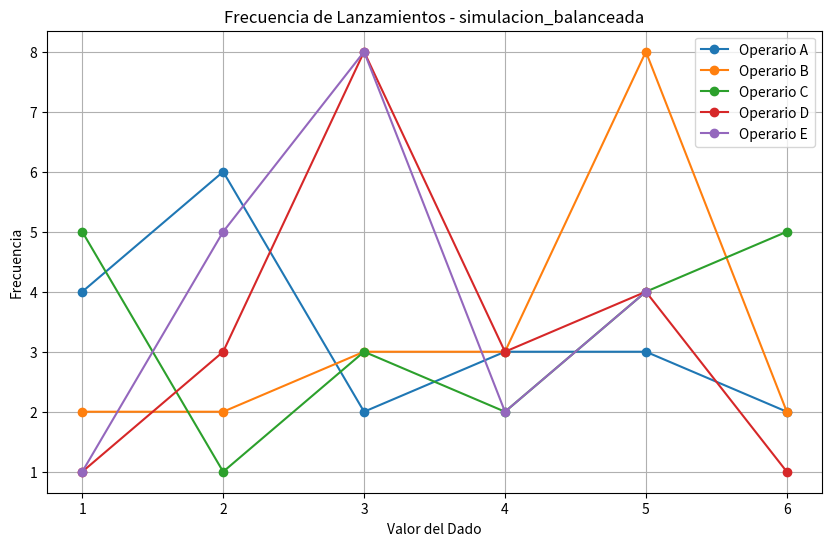
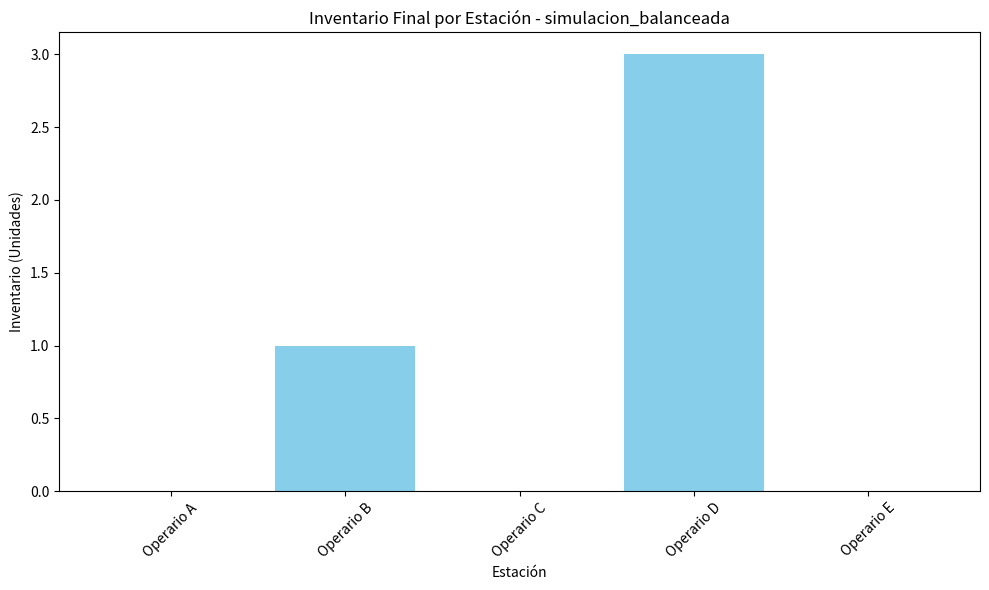
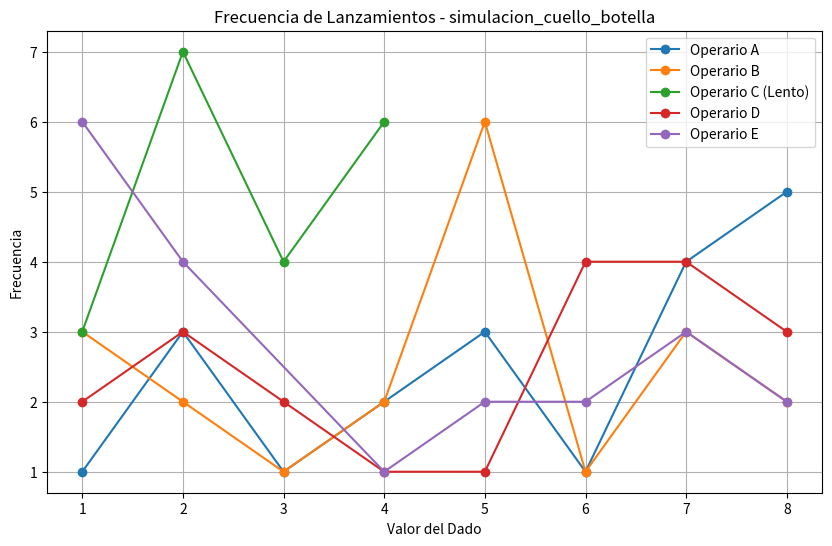
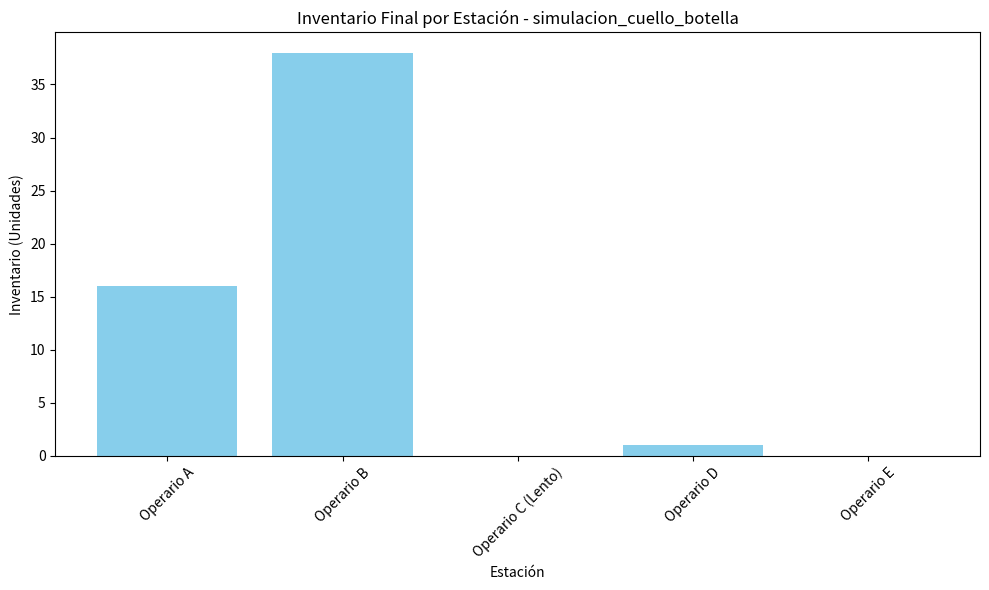

The matplotlib source for these figures, in order:
import random
import matplotlib
matplotlib.use('Agg') # Usar backend no interactivo para generar archivos
import matplotlib.pyplot as plt

class Jugador:
    """
    Representa a un jugador en la simulación del juego de dados.
    Cada jugador tiene un dado con un número específico de caras y un
    inventario (recipiente) para las piezas procesadas.
    """

    def __init__(self, nombre: str, caras_dado: int = 6):
        """
        Inicializa un nuevo jugador.

        Args:
            nombre (str): El nombre del jugador (estación de trabajo).
            caras_dado (int, optional): Número de caras del dado. Por defecto es 6.
        """
        if caras_dado < 1:
            raise ValueError("El número de caras del dado no puede ser menor que 1.")
        self.nombre = nombre
        self.caras_dado = caras_dado
        self.inventario = 0
        self.historial_lanzamientos = []
        self.ultimo_lanzamiento = 0

    def lanzar_dado(self) -> int:
        """
        Simula el lanzamiento del dado, guarda el resultado en el historial
        y lo devuelve.

        Returns:
            int: Un número aleatorio entre 1 y el número de caras del dado.
        """
        resultado = random.randint(1, self.caras_dado)
        self.historial_lanzamientos.append(resultado)
        self.ultimo_lanzamiento = resultado
        return resultado

    def __str__(self) -> str:
        """
        Representación en cadena de texto del estado actual del jugador.
        """
        return (f"Estación: {self.nombre} (Capacidad: 1-{self.caras_dado}, "
                f"dado:{self.ultimo_lanzamiento}, Inventario actual: {self.inventario})")

class LineaDeProduccion:
    """
    Gestiona la simulación de la línea de producción completa,
    orquestando a los jugadores y el flujo de inventario.
    """

    def __init__(self, jugadores: list[Jugador]):
        """
        Inicializa la línea de producción con una lista ordenada de jugadores.

        Args:
            jugadores (list[Jugador]): Una lista de objetos Jugador en el orden
                                       en que operan en la línea.
        """
        self.estaciones = jugadores
        self.producto_terminado = 0
        # Usamos un número muy grande para simular un suministro infinito de materia prima
        self.materia_prima = float('inf')
        self.logs = []

    def _log(self, mensaje):
        """Agrega un mensaje al buffer de logs."""
        self.logs.append(mensaje)

    def guardar_reporte(self, nombre_archivo: str):
        """Guarda los logs acumulados en un archivo."""
        with open(nombre_archivo, 'w', encoding='utf-8') as f:
            f.write("\n".join(self.logs))
        print(f"Reporte guardado en: {nombre_archivo}")

    def simular_turno(self):
        """
        Simula un único turno (ej. una hora) para toda la línea de producción.
        """
        inventario_anterior = self.materia_prima

        for i, estacion in enumerate(self.estaciones):
            capacidad_turno = estacion.lanzar_dado()
            
            # La cantidad que se puede procesar es el mínimo entre la capacidad
            # de la estación y el inventario disponible de la estación anterior.
            unidades_a_procesar = min(capacidad_turno, inventario_anterior)

            # La estación actual procesa las unidades, aumentando su propio inventario.
            estacion.inventario += unidades_a_procesar
            
            # Las unidades procesadas se descuentan del inventario anterior.
            if i > 0:
                self.estaciones[i-1].inventario -= unidades_a_procesar
            
            # El inventario disponible para la siguiente estación es el de la actual.
            inventario_anterior = estacion.inventario

        # Al final del turno, el inventario de la última estación pasa a ser producto terminado.
        self.producto_terminado += self.estaciones[-1].inventario
        self.estaciones[-1].inventario = 0

    def simular_jornada(self, numero_de_turnos: int):
        """
        Simula una jornada laboral completa ejecutando varios turnos.

        Args:
            numero_de_turnos (int): El número de turnos que componen la jornada.
        """
        self._log("=== INICIO DE LA JORNADA LABORAL ===")
        for turno in range(numero_de_turnos):
            self.simular_turno()
            self._log(f"--- Fin del Turno {turno + 1} ---")
            self._log(f"Producto Terminado Acumulado: {self.producto_terminado}")
            for estacion in self.estaciones:
                self._log(f"  - {estacion}")
            self._log("-" * 25)
        self._log("=== FIN DE LA JORNADA LABORAL ===")

    def generar_graficas(self, nombre_base: str):
        """Genera las gráficas solicitadas en PDF."""
        # 1. Gráfica de frecuencias (Líneas)
        plt.figure(figsize=(10, 6))
        for estacion in self.estaciones:
            conteo = {}
            for val in estacion.historial_lanzamientos:
                conteo[val] = conteo.get(val, 0) + 1
            
            x_vals = sorted(conteo.keys())
            y_vals = [conteo[k] for k in x_vals]
            plt.plot(x_vals, y_vals, marker='o', label=estacion.nombre)
            
        plt.title(f"Frecuencia de Lanzamientos - {nombre_base}")
        plt.xlabel("Valor del Dado")
        plt.ylabel("Frecuencia")
        plt.legend()
        plt.grid(True)
        plt.savefig(f"{nombre_base}_frecuencias.pdf")
        plt.close()
        self._log(f"Gráfica guardada: {nombre_base}_frecuencias.pdf")

        # 2. Gráfica de inventario (Barras)
        plt.figure(figsize=(10, 6))
        nombres = [e.nombre for e in self.estaciones]
        inventarios = [e.inventario for e in self.estaciones]
        
        plt.bar(nombres, inventarios, color='skyblue')
        plt.title(f"Inventario Final por Estación - {nombre_base}")
        plt.xlabel("Estación")
        plt.ylabel("Inventario (Unidades)")
        plt.xticks(rotation=45)
        plt.tight_layout()
        plt.savefig(f"{nombre_base}_inventario.pdf")
        plt.close()
        self._log(f"Gráfica guardada: {nombre_base}_inventario.pdf")


    def mostrar_resultados_finales(self, nombre_simulacion="simulacion"):
        """
        Muestra un resumen con los resultados al final de la simulación y genera gráficas.
        """
        self.generar_graficas(nombre_simulacion)
        self._log("\n=== RESULTADOS FINALES ===")
        self._log(f"Total de Producto Terminado: {self.producto_terminado}")
        
        self._log("\nInventario final en cada estación (WIP - Work In Process):")
        wip_total = 0
        for estacion in self.estaciones:
            self._log(f"  - {estacion.nombre}: {estacion.inventario}")
            wip_total += estacion.inventario
        self._log(f"Total WIP: {wip_total}")

        self._log("\nCapacidad teórica vs. Real (lanzamientos de dados):")
        for estacion in self.estaciones:
            promedio = sum(estacion.historial_lanzamientos) / len(estacion.historial_lanzamientos)
            self._log(f"  - {estacion.nombre}: Capacidad promedio por turno: {promedio:.2f}")


if __name__ == '__main__':
    # --- Configuración de la Simulación ---
    
    # Escenario 1: Línea "balanceada" donde todos tienen la misma capacidad promedio.
    # Según la intuición, el rendimiento debería ser el promedio de los dados (3.5).
    print(">>> Simulación 1: Línea Balanceada (5 estaciones, dado de 6 caras)")
    
    linea_balanceada = LineaDeProduccion(jugadores=[
        Jugador(nombre="Operario A", caras_dado=6),
        Jugador(nombre="Operario B", caras_dado=6),
        Jugador(nombre="Operario C", caras_dado=6),
        Jugador(nombre="Operario D", caras_dado=6),
        Jugador(nombre="Operario E", caras_dado=6),
    ])
    
    linea_balanceada.simular_jornada(numero_de_turnos=20)
    linea_balanceada.mostrar_resultados_finales("simulacion_balanceada")
    linea_balanceada.guardar_reporte("reporte_balanceada.txt")

    print("\n" + "="*40 + "\n")

    # Escenario 2: Línea con capacidades diferentes y un cuello de botella claro.
    print(">>> Simulación 2: Línea con Cuello de Botella (Operario C es más lento)")

    linea_con_cuello_botella = LineaDeProduccion(jugadores=[
        Jugador(nombre="Operario A", caras_dado=8),
        Jugador(nombre="Operario B", caras_dado=8),
        Jugador(nombre="Operario C (Lento)", caras_dado=4), # Cuello de botella
        Jugador(nombre="Operario D", caras_dado=8),
        Jugador(nombre="Operario E", caras_dado=8),
    ])

    linea_con_cuello_botella.simular_jornada(numero_de_turnos=20)
    linea_con_cuello_botella.mostrar_resultados_finales("simulacion_cuello_botella")
    linea_con_cuello_botella.guardar_reporte("reporte_cuello_botella.txt")
